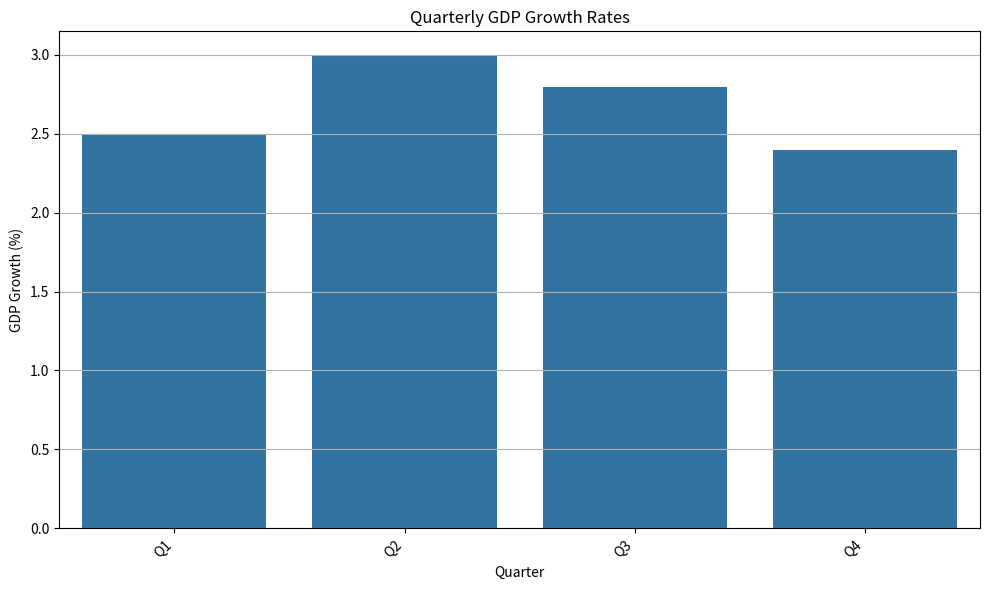

Generate this figure with matplotlib: (Note: this script raises an exception after producing the figure.)
import matplotlib.pyplot as plt
import seaborn as sns
import pandas as pd
import numpy as np

# Transform raw data into usable format
data_labels = ['GDP Growth (%)']
line_labels = ['Q1', 'Q2', 'Q3', 'Q4']
# The numerical data is organized in a nested list
data = [2.5, 3.0, 2.8, 2.4]

# Create a DataFrame for seaborn to work with
df = pd.DataFrame(data, index=line_labels, columns=data_labels)

# Initialize the figure
plt.figure(figsize=(10, 6))
ax = plt.subplot()

# Use Seaborn to plot the histogram
sns.barplot(x=line_labels, y=data, ax=ax)

# Set title, labels, and apply the 'tight_layout' for automatic resizing
plt.title('Quarterly GDP Growth Rates')
plt.xlabel('Quarter')
plt.ylabel(data_labels[0])

# If the text is too long, rotate the labels or wrap them
ax.set_xticklabels(ax.get_xticklabels(), rotation=45, ha="right")

# Enhance display with grid
ax.yaxis.grid(True)

# Tight layout for better spacing
plt.tight_layout()

# Save the image
plt.savefig('/cpfs01/shared/ADLab/datasets/chart_large_simulation_liuqi/histogram/png//162.png')

# Clear the current image state
plt.clf()
